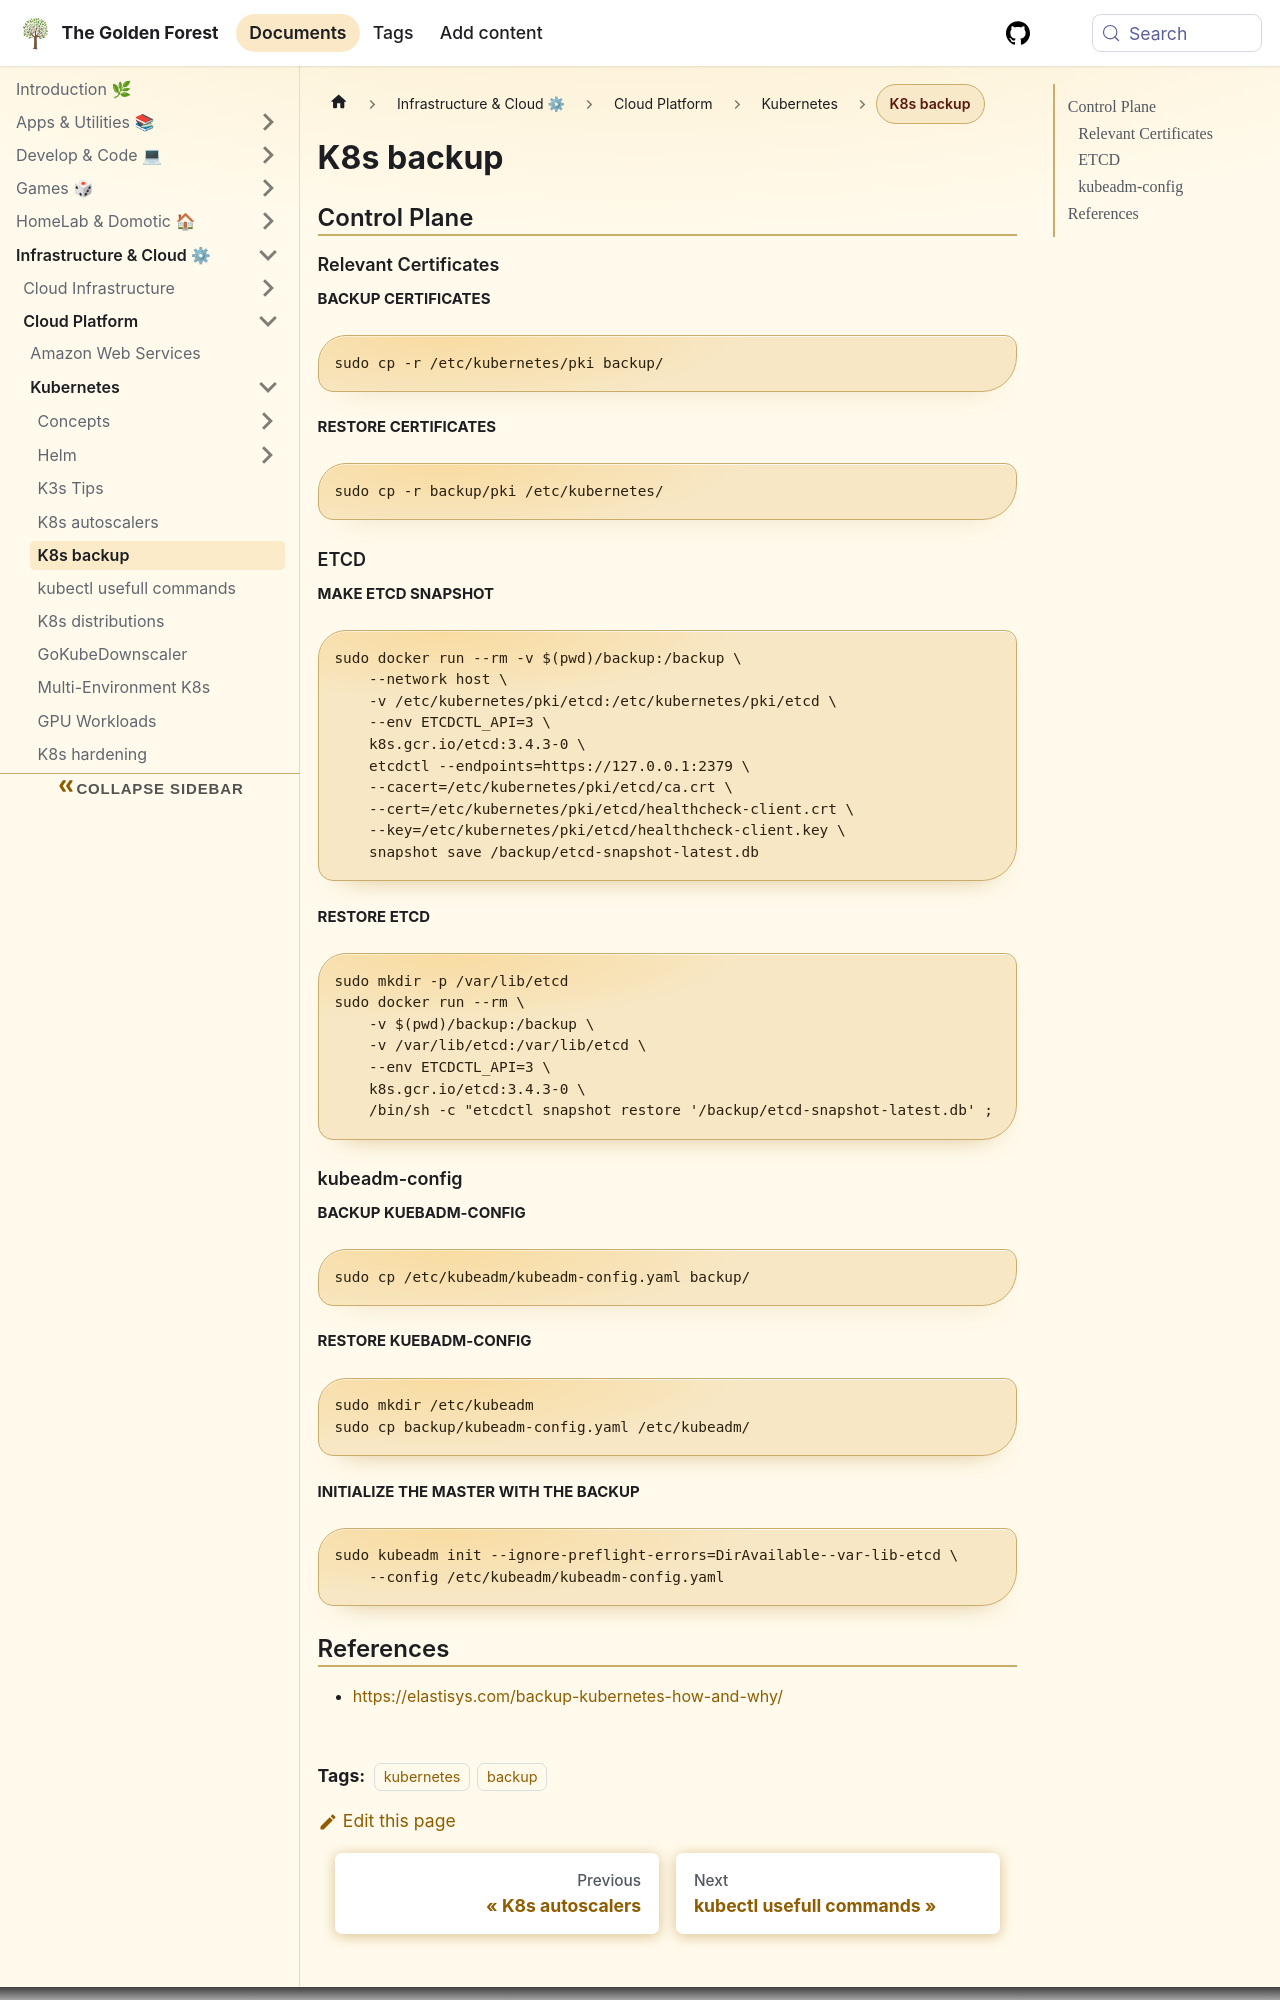

repository: sdelrio/golden-forest · page: docs/Infrastructure-and-Cloud/Cloud-Platform/Kubernetes/k8s-backup/index.html · generator: docusaurus

---
tags: [kubernetes, backup]
---

# K8s backup

## Control Plane

### Relevant Certificates

#### Backup certificates

```bash
sudo cp -r /etc/kubernetes/pki backup/
```

#### Restore certificates

```bash
sudo cp -r backup/pki /etc/kubernetes/
```

### ETCD

#### Make etcd snapshot

```bash
sudo docker run --rm -v $(pwd)/backup:/backup \
    --network host \
    -v /etc/kubernetes/pki/etcd:/etc/kubernetes/pki/etcd \
    --env ETCDCTL_API=3 \
    k8s.gcr.io/etcd:3.4.3-0 \
    etcdctl --endpoints=https://127.0.0.1:2379 \
    --cacert=/etc/kubernetes/pki/etcd/ca.crt \
    --cert=/etc/kubernetes/pki/etcd/healthcheck-client.crt \
    --key=/etc/kubernetes/pki/etcd/healthcheck-client.key \
    snapshot save /backup/etcd-snapshot-latest.db
```

#### Restore etcd

```
sudo mkdir -p /var/lib/etcd
sudo docker run --rm \
    -v $(pwd)/backup:/backup \
    -v /var/lib/etcd:/var/lib/etcd \
    --env ETCDCTL_API=3 \
    k8s.gcr.io/etcd:3.4.3-0 \
    /bin/sh -c "etcdctl snapshot restore '/backup/etcd-snapshot-latest.db' ; mv /default.etcd/member/ /var/lib/etcd/"
```

### kubeadm-config


#### Backup kuebadm-config

```bash
sudo cp /etc/kubeadm/kubeadm-config.yaml backup/
```

#### Restore kuebadm-config

```bash
sudo mkdir /etc/kubeadm
sudo cp backup/kubeadm-config.yaml /etc/kubeadm/
```
